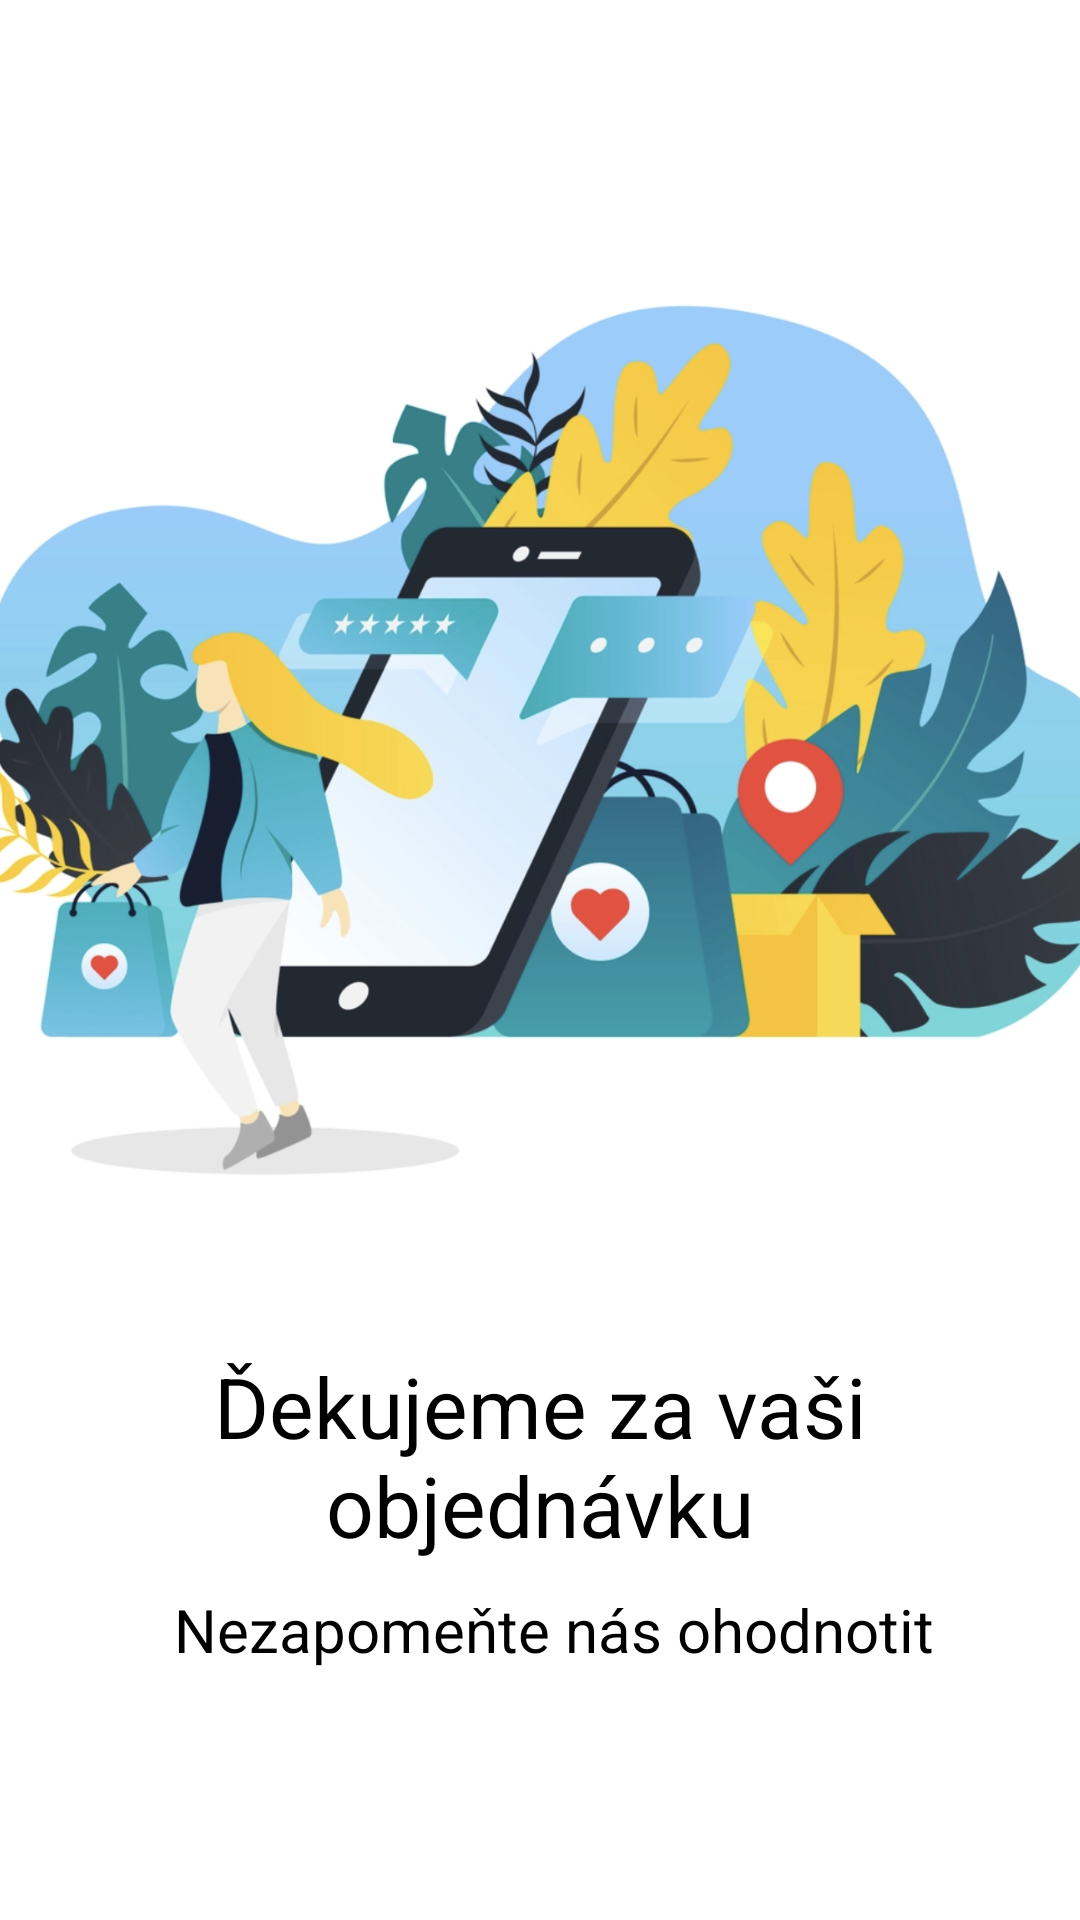

The Android layout XML behind this screen, and the referenced resources:
<!-- AndroidManifest.xml: application theme Theme.Hermes -->
<!-- res/layout/activity_thanks_cz.xml -->
<?xml version="1.0" encoding="utf-8"?>
<androidx.constraintlayout.widget.ConstraintLayout xmlns:android="http://schemas.android.com/apk/res/android"
    xmlns:app="http://schemas.android.com/apk/res-auto"
    xmlns:tools="http://schemas.android.com/tools"
    android:layout_width="match_parent"
    android:layout_height="match_parent"
    tools:context=".ThanksCz">

    <ImageView
        android:id="@+id/imageView17"
        android:layout_width="409dp"
        android:layout_height="495dp"
        app:layout_constraintEnd_toEndOf="parent"
        app:layout_constraintStart_toStartOf="parent"
        app:layout_constraintTop_toTopOf="parent"
        app:srcCompat="@drawable/thanking" />

    <TextView
        android:id="@+id/textView28"
        android:layout_width="wrap_content"
        android:layout_height="wrap_content"
        android:layout_marginTop="450dp"
        android:text="Ďekujeme za vaši objednávku"
        android:textAlignment="center"
        android:textColor="@color/black"
        android:textSize="28sp"
        app:layout_constraintEnd_toEndOf="parent"
        app:layout_constraintStart_toStartOf="parent"
        app:layout_constraintTop_toTopOf="@+id/imageView17" />

    <Button
        android:id="@+id/finishOrder"
        android:layout_width="255dp"
        android:layout_height="54dp"
        android:layout_marginTop="660dp"
        android:layout_marginBottom="17dp"
        android:text="Zpět domů"
        app:cornerRadius="20dp"
        app:layout_constraintBottom_toBottomOf="parent"
        app:layout_constraintEnd_toEndOf="parent"
        app:layout_constraintStart_toStartOf="parent"
        app:layout_constraintTop_toTopOf="parent"
        app:layout_constraintVertical_bias="0.0" />

    <TextView
        android:id="@+id/textView34"
        android:layout_width="310dp"
        android:layout_height="50dp"
        android:layout_marginStart="55dp"
        android:layout_marginTop="14dp"
        android:layout_marginEnd="46dp"
        android:layout_marginBottom="85dp"
        android:text="Nezapomeňte nás ohodnotit"
        android:textAlignment="center"
        android:textColor="@color/black"
        android:textSize="20sp"
        app:layout_constraintBottom_toTopOf="@+id/finishOrder"
        app:layout_constraintEnd_toEndOf="parent"
        app:layout_constraintStart_toStartOf="parent"
        app:layout_constraintTop_toBottomOf="@+id/textView28" />

</androidx.constraintlayout.widget.ConstraintLayout>
<!-- resources referenced by this layout -->
<resources>
  <!-- drawable thanking: png bitmap (drawable-mdpi, 829698 bytes) -->
  <style name="Theme.Hermes" parent="Theme.MaterialComponents.DayNight.DarkActionBar">
          
          <item name="colorPrimary">#296CA1</item>
          <item name="colorPrimaryVariant">#296CA1</item>
          <item name="colorOnPrimary">@color/white</item>
          
          <item name="colorSecondary">@color/teal_200</item>
          <item name="colorSecondaryVariant">@color/teal_700</item>
          <item name="colorOnSecondary">@color/black</item>
          
          <item name="android:statusBarColor" tools:targetApi="l">?attr/colorPrimaryVariant</item>
          
      </style>
  <!-- not gathered from this repository: default colours our renderer supplied (Android Studio template values) -->
  <color name="teal_200">#FF03DAC5</color>
  <color name="teal_700">#FF018786</color>
  <color name="black">#FF000000</color>
  <color name="white">#FFFFFFFF</color>
</resources>
